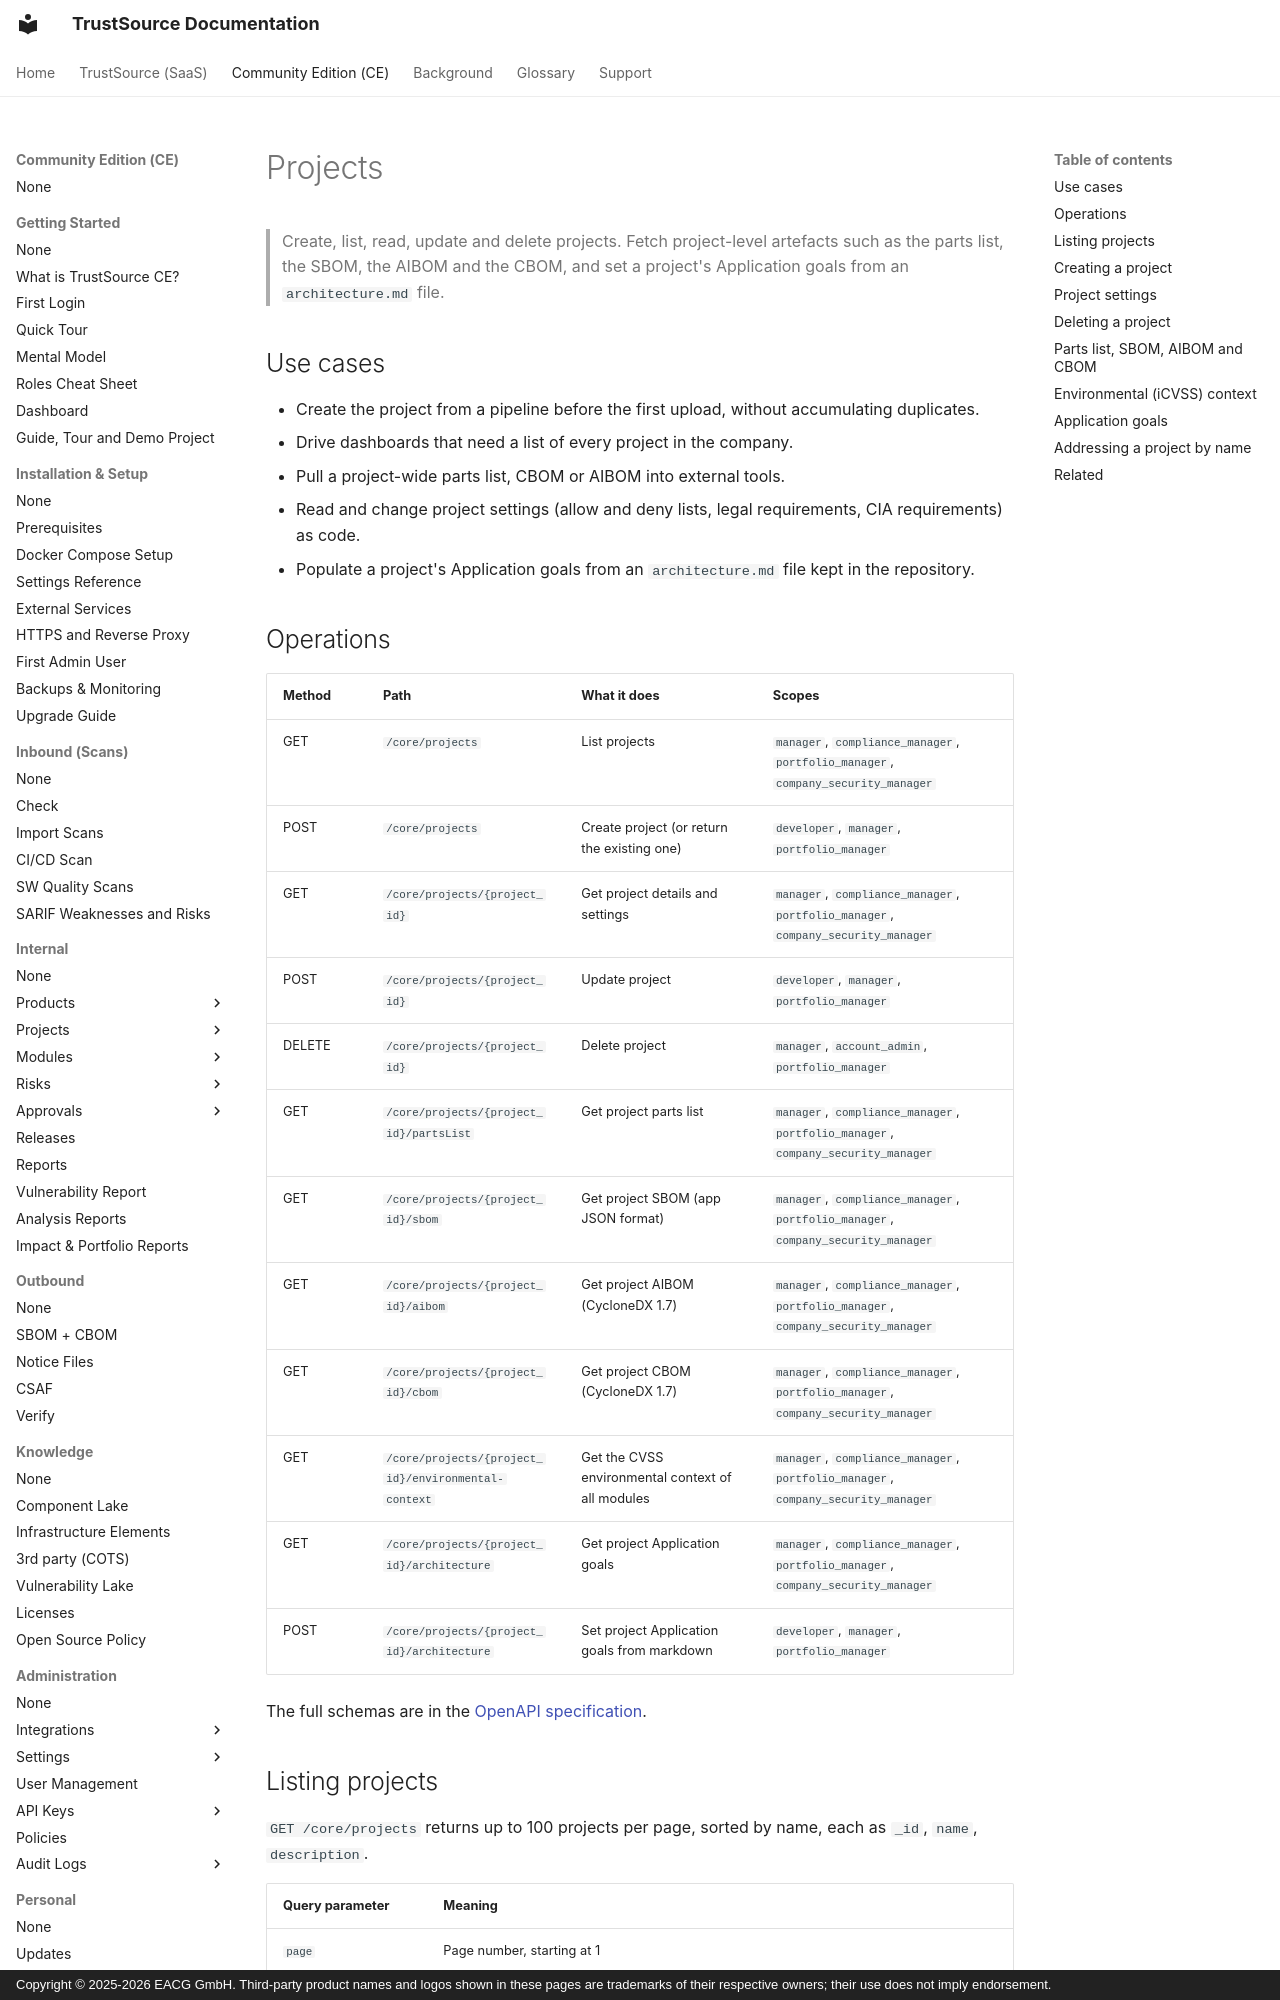

repository: TrustSource/ts-docs · page: ce/09-rest-api/endpoints/projects/index.html · generator: mkdocs · copyright: Copyright © 2025-2026 EACG GmbH. Third-party product names and logos shown in these pages are trademarks of their respective owners; their use does not imply endorsement.

# Projects

> Create, list, read, update and delete projects. Fetch project-level artefacts such as the parts list, the SBOM, the AIBOM and the CBOM, and set a project's Application goals from an `architecture.md` file.

## Use cases

- Create the project from a pipeline before the first upload, without accumulating duplicates.
- Drive dashboards that need a list of every project in the company.
- Pull a project-wide parts list, CBOM or AIBOM into external tools.
- Read and change project settings (allow and deny lists, legal requirements, CIA requirements) as code.
- Populate a project's Application goals from an `architecture.md` file kept in the repository.

## Operations

| Method | Path | What it does | Scopes |
|---|---|---|---|
| GET | `/core/projects` | List projects | `manager`, `compliance_manager`, `portfolio_manager`, `company_security_manager` |
| POST | `/core/projects` | Create project (or return the existing one) | `developer`, `manager`, `portfolio_manager` |
| GET | `/core/projects/{project_id}` | Get project details and settings | `manager`, `compliance_manager`, `portfolio_manager`, `company_security_manager` |
| POST | `/core/projects/{project_id}` | Update project | `developer`, `manager`, `portfolio_manager` |
| DELETE | `/core/projects/{project_id}` | Delete project | `manager`, `account_admin`, `portfolio_manager` |
| GET | `/core/projects/{project_id}/partsList` | Get project parts list | `manager`, `compliance_manager`, `portfolio_manager`, `company_security_manager` |
| GET | `/core/projects/{project_id}/sbom` | Get project SBOM (app JSON format) | `manager`, `compliance_manager`, `portfolio_manager`, `company_security_manager` |
| GET | `/core/projects/{project_id}/aibom` | Get project AIBOM (CycloneDX 1.7) | `manager`, `compliance_manager`, `portfolio_manager`, `company_security_manager` |
| GET | `/core/projects/{project_id}/cbom` | Get project CBOM (CycloneDX 1.7) | `manager`, `compliance_manager`, `portfolio_manager`, `company_security_manager` |
| GET | `/core/projects/{project_id}/environmental-context` | Get the CVSS environmental context of all modules | `manager`, `compliance_manager`, `portfolio_manager`, `company_security_manager` |
| GET | `/core/projects/{project_id}/architecture` | Get project Application goals | `manager`, `compliance_manager`, `portfolio_manager`, `company_security_manager` |
| POST | `/core/projects/{project_id}/architecture` | Set project Application goals from markdown | `developer`, `manager`, `portfolio_manager` |

The full schemas are in the [OpenAPI specification](index.md#the-specification).

## Listing projects

`GET /core/projects` returns up to 100 projects per page, sorted by name, each as `_id`, `name`, `description`.

| Query parameter | Meaning |
|---|---|
| `page` | Page number, starting at 1 |
| `tags` | Comma-separated tag names; only projects carrying one of them are returned |
